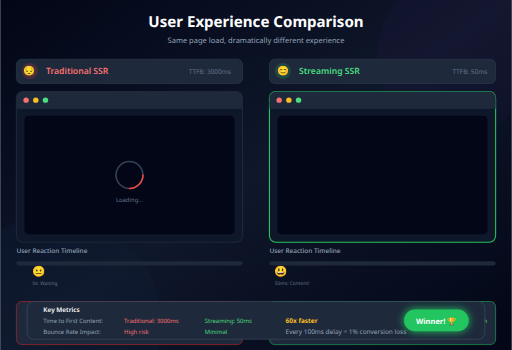
t = 0.00 s
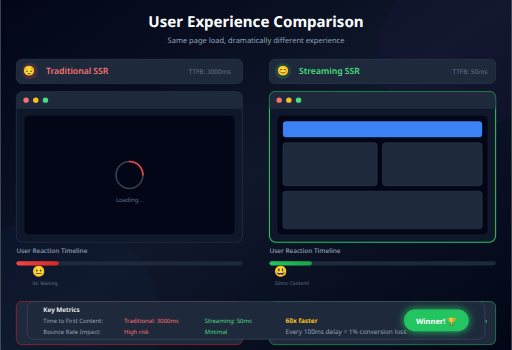
t = 0.75 s
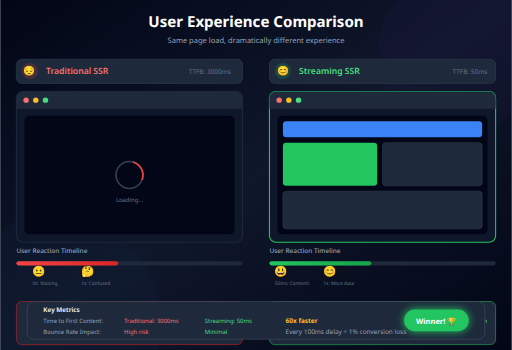
t = 1.80 s
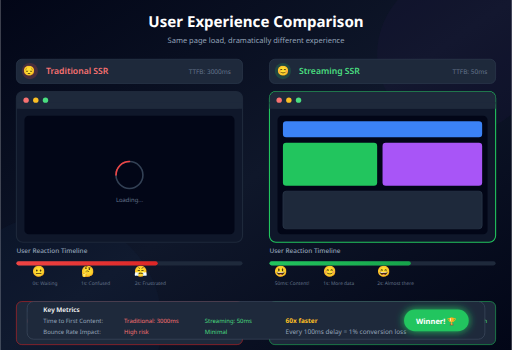
t = 2.50 s
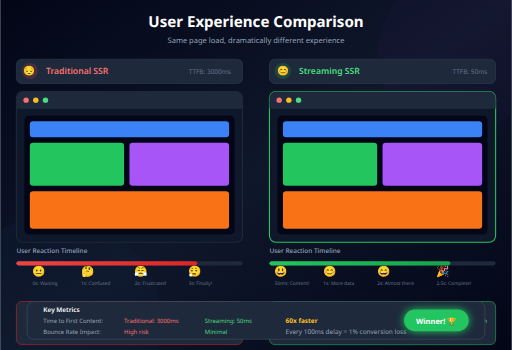
t = 3.20 s
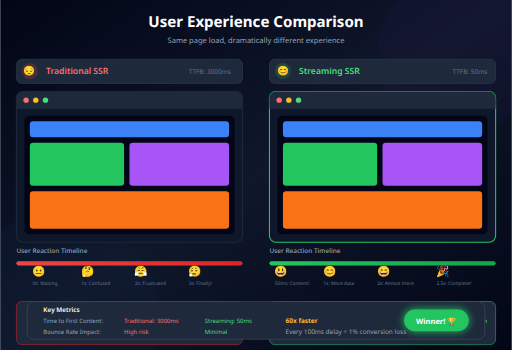
t = 4.00 s

The animated SVG that drew these frames (rendered in a browser with its animation timeline set to each time). Animation: 22 SMIL elements (animate=21,animateTransform=1); one cycle of 4.00 s.

<svg xmlns="http://www.w3.org/2000/svg" viewBox="0 0 950 650" font-family="system-ui, -apple-system, sans-serif">
  <defs>
    <linearGradient id="uxBg" x1="0%" y1="0%" x2="100%" y2="100%">
      <stop offset="0%" style="stop-color:#020617"/>
      <stop offset="50%" style="stop-color:#0f172a"/>
      <stop offset="100%" style="stop-color:#020617"/>
    </linearGradient>

    <!-- User satisfaction gradient -->
    <linearGradient id="frustrationGrad" x1="0%" y1="0%" x2="100%" y2="0%">
      <stop offset="0%" style="stop-color:#ef4444"/>
      <stop offset="100%" style="stop-color:#dc2626"/>
    </linearGradient>
    <linearGradient id="happyGrad" x1="0%" y1="0%" x2="100%" y2="0%">
      <stop offset="0%" style="stop-color:#22c55e"/>
      <stop offset="100%" style="stop-color:#16a34a"/>
    </linearGradient>

    <!-- Bounce animation for emoji -->
    <animate id="bounce" attributeName="transform" type="scale" values="1;1.1;1" dur="0.3s"/>

    <!-- Pulse effect -->
    <filter id="softGlow" x="-50%" y="-50%" width="200%" height="200%">
      <feGaussianBlur stdDeviation="8" result="glow"/>
      <feMerge>
        <feMergeNode in="glow"/>
        <feMergeNode in="SourceGraphic"/>
      </feMerge>
    </filter>
  </defs>

  <!-- Background -->
  <rect width="950" height="650" fill="url(#uxBg)"/>

  <!-- Decorative elements -->
  <circle cx="100" cy="600" r="200" fill="#1e3a5f" opacity="0.1"/>
  <circle cx="850" cy="100" r="150" fill="#3b1c5f" opacity="0.1"/>

  <!-- Title -->
  <text x="475" y="50" text-anchor="middle" font-size="28" font-weight="bold" fill="white">User Experience Comparison</text>
  <text x="475" y="80" text-anchor="middle" font-size="14" fill="#94a3b8">Same page load, dramatically different experience</text>

  <!-- Traditional SSR Side -->
  <g transform="translate(30, 110)">
    <!-- Header -->
    <rect x="0" y="0" width="420" height="45" rx="10" fill="#1e293b" stroke="#334155"/>
    <circle cx="25" cy="22" r="15" fill="#ef4444" opacity="0.2"/>
    <text x="25" y="27" text-anchor="middle" font-size="18">😔</text>
    <text x="55" y="28" font-size="16" font-weight="600" fill="#f87171">Traditional SSR</text>
    <text x="320" y="28" font-size="12" fill="#64748b">TTFB: 3000ms</text>

    <!-- Browser mockup -->
    <g transform="translate(0, 60)">
      <rect x="0" y="0" width="420" height="280" rx="12" fill="#0f172a" stroke="#1e293b" stroke-width="2"/>
      <rect x="0" y="0" width="420" height="32" rx="12" fill="#1e293b"/>
      <rect x="0" y="20" width="420" height="12" fill="#1e293b"/>
      <circle cx="18" cy="16" r="5" fill="#f87171"/>
      <circle cx="36" cy="16" r="5" fill="#fbbf24"/>
      <circle cx="54" cy="16" r="5" fill="#4ade80"/>

      <!-- Page content - blank for a long time -->
      <rect x="15" y="45" width="390" height="220" rx="8" fill="#020617"/>

      <!-- Spinner (visible for 3 seconds) -->
      <g transform="translate(210, 155)" opacity="1">
        <animate attributeName="opacity" values="1;0" dur="0.2s" begin="3s" fill="freeze"/>
        <circle cx="0" cy="0" r="25" fill="none" stroke="#334155" stroke-width="3"/>
        <circle cx="0" cy="0" r="25" fill="none" stroke="#ef4444" stroke-width="3" stroke-dasharray="39 118" stroke-linecap="round">
          <animateTransform attributeName="transform" type="rotate" values="0;360" dur="1s" repeatCount="3"/>
        </circle>
        <text x="0" y="50" text-anchor="middle" font-size="11" fill="#64748b">Loading...</text>
      </g>

      <!-- Content appears all at once after 3s -->
      <g opacity="0">
        <animate attributeName="opacity" values="0;1" dur="0.2s" begin="3s" fill="freeze"/>
        <!-- Header -->
        <rect x="25" y="55" width="370" height="30" rx="6" fill="#3b82f6"/>
        <!-- User card -->
        <rect x="25" y="95" width="175" height="80" rx="6" fill="#22c55e"/>
        <!-- Posts card -->
        <rect x="210" y="95" width="185" height="80" rx="6" fill="#a855f7"/>
        <!-- Comments -->
        <rect x="25" y="185" width="370" height="70" rx="6" fill="#f97316"/>
      </g>
    </g>

    <!-- User reaction timeline -->
    <g transform="translate(0, 360)">
      <text x="0" y="0" font-size="12" font-weight="500" fill="#94a3b8">User Reaction Timeline</text>

      <!-- Timeline bar -->
      <rect x="0" y="15" width="420" height="8" rx="4" fill="#1e293b"/>
      <rect x="0" y="15" width="0" height="8" rx="4" fill="url(#frustrationGrad)">
        <animate attributeName="width" values="0;420" dur="4s" fill="freeze"/>
      </rect>

      <!-- Reaction markers -->
      <g transform="translate(30, 40)">
        <text x="0" y="0" font-size="20">😐</text>
        <text x="0" y="20" font-size="9" fill="#64748b">0s: Waiting</text>
      </g>

      <g transform="translate(120, 40)" opacity="0">
        <animate attributeName="opacity" values="0;1" dur="0.2s" begin="1s" fill="freeze"/>
        <text x="0" y="0" font-size="20">🤔</text>
        <text x="0" y="20" font-size="9" fill="#64748b">1s: Confused</text>
      </g>

      <g transform="translate(220, 40)" opacity="0">
        <animate attributeName="opacity" values="0;1" dur="0.2s" begin="2s" fill="freeze"/>
        <text x="0" y="0" font-size="20">😤</text>
        <text x="0" y="20" font-size="9" fill="#64748b">2s: Frustrated</text>
      </g>

      <g transform="translate(320, 40)" opacity="0">
        <animate attributeName="opacity" values="0;1" dur="0.2s" begin="3s" fill="freeze"/>
        <text x="0" y="0" font-size="20">😮‍💨</text>
        <text x="0" y="20" font-size="9" fill="#64748b">3s: Finally!</text>
      </g>
    </g>

    <!-- Metrics -->
    <g transform="translate(0, 450)">
      <rect x="0" y="0" width="420" height="80" rx="10" fill="#1e293b" stroke="#dc2626"/>

      <g transform="translate(20, 20)">
        <text x="0" y="0" font-size="11" fill="#94a3b8">Perceived Speed</text>
        <rect x="0" y="10" width="150" height="12" rx="6" fill="#0f172a"/>
        <rect x="0" y="10" width="30" height="12" rx="6" fill="#ef4444"/>
        <text x="160" y="20" font-size="11" fill="#f87171">Slow</text>
      </g>

      <g transform="translate(220, 20)">
        <text x="0" y="0" font-size="11" fill="#94a3b8">User Engagement</text>
        <rect x="0" y="10" width="150" height="12" rx="6" fill="#0f172a"/>
        <rect x="0" y="10" width="45" height="12" rx="6" fill="#ef4444"/>
        <text x="160" y="20" font-size="11" fill="#f87171">Low</text>
      </g>

      <text x="210" y="65" text-anchor="middle" font-size="10" fill="#64748b">Users may leave before content loads</text>
    </g>
  </g>

  <!-- Streaming SSR Side -->
  <g transform="translate(500, 110)">
    <!-- Header -->
    <rect x="0" y="0" width="420" height="45" rx="10" fill="#1e293b" stroke="#334155"/>
    <circle cx="25" cy="22" r="15" fill="#22c55e" opacity="0.2"/>
    <text x="25" y="27" text-anchor="middle" font-size="18">😊</text>
    <text x="55" y="28" font-size="16" font-weight="600" fill="#4ade80">Streaming SSR</text>
    <text x="340" y="28" font-size="12" fill="#64748b">TTFB: 50ms</text>

    <!-- Browser mockup -->
    <g transform="translate(0, 60)">
      <rect x="0" y="0" width="420" height="280" rx="12" fill="#0f172a" stroke="#22c55e" stroke-width="2"/>
      <rect x="0" y="0" width="420" height="32" rx="12" fill="#1e293b"/>
      <rect x="0" y="20" width="420" height="12" fill="#1e293b"/>
      <circle cx="18" cy="16" r="5" fill="#f87171"/>
      <circle cx="36" cy="16" r="5" fill="#fbbf24"/>
      <circle cx="54" cy="16" r="5" fill="#4ade80"/>

      <!-- Page content area -->
      <rect x="15" y="45" width="390" height="220" rx="8" fill="#020617"/>

      <!-- Header appears immediately -->
      <rect x="25" y="55" width="370" height="30" rx="6" fill="#3b82f6" opacity="0">
        <animate attributeName="opacity" values="0;1" dur="0.2s" begin="0.1s" fill="freeze"/>
      </rect>

      <!-- Skeletons then content -->
      <!-- Users skeleton -->
      <rect x="25" y="95" width="175" height="80" rx="6" fill="#1e293b" stroke="#334155" opacity="0">
        <animate attributeName="opacity" values="0;1" dur="0.1s" begin="0.1s" fill="freeze"/>
        <animate attributeName="opacity" values="1;0" dur="0.1s" begin="1s" fill="freeze"/>
      </rect>
      <!-- Users content -->
      <rect x="25" y="95" width="175" height="80" rx="6" fill="#22c55e" opacity="0">
        <animate attributeName="opacity" values="0;1" dur="0.2s" begin="1s" fill="freeze"/>
      </rect>

      <!-- Posts skeleton -->
      <rect x="210" y="95" width="185" height="80" rx="6" fill="#1e293b" stroke="#334155" opacity="0">
        <animate attributeName="opacity" values="0;1" dur="0.1s" begin="0.1s" fill="freeze"/>
        <animate attributeName="opacity" values="1;0" dur="0.1s" begin="1.8s" fill="freeze"/>
      </rect>
      <!-- Posts content -->
      <rect x="210" y="95" width="185" height="80" rx="6" fill="#a855f7" opacity="0">
        <animate attributeName="opacity" values="0;1" dur="0.2s" begin="1.8s" fill="freeze"/>
      </rect>

      <!-- Comments skeleton -->
      <rect x="25" y="185" width="370" height="70" rx="6" fill="#1e293b" stroke="#334155" opacity="0">
        <animate attributeName="opacity" values="0;1" dur="0.1s" begin="0.1s" fill="freeze"/>
        <animate attributeName="opacity" values="1;0" dur="0.1s" begin="2.5s" fill="freeze"/>
      </rect>
      <!-- Comments content -->
      <rect x="25" y="185" width="370" height="70" rx="6" fill="#f97316" opacity="0">
        <animate attributeName="opacity" values="0;1" dur="0.2s" begin="2.5s" fill="freeze"/>
      </rect>
    </g>

    <!-- User reaction timeline -->
    <g transform="translate(0, 360)">
      <text x="0" y="0" font-size="12" font-weight="500" fill="#94a3b8">User Reaction Timeline</text>

      <!-- Timeline bar -->
      <rect x="0" y="15" width="420" height="8" rx="4" fill="#1e293b"/>
      <rect x="0" y="15" width="0" height="8" rx="4" fill="url(#happyGrad)">
        <animate attributeName="width" values="0;420" dur="4s" fill="freeze"/>
      </rect>

      <!-- Reaction markers -->
      <g transform="translate(10, 40)">
        <text x="0" y="0" font-size="20">😃</text>
        <text x="0" y="20" font-size="9" fill="#64748b">50ms: Content!</text>
      </g>

      <g transform="translate(100, 40)" opacity="0">
        <animate attributeName="opacity" values="0;1" dur="0.2s" begin="1s" fill="freeze"/>
        <text x="0" y="0" font-size="20">😊</text>
        <text x="0" y="20" font-size="9" fill="#64748b">1s: More data</text>
      </g>

      <g transform="translate(200, 40)" opacity="0">
        <animate attributeName="opacity" values="0;1" dur="0.2s" begin="2s" fill="freeze"/>
        <text x="0" y="0" font-size="20">😄</text>
        <text x="0" y="20" font-size="9" fill="#64748b">2s: Almost there</text>
      </g>

      <g transform="translate(310, 40)" opacity="0">
        <animate attributeName="opacity" values="0;1" dur="0.2s" begin="2.5s" fill="freeze"/>
        <text x="0" y="0" font-size="20">🎉</text>
        <text x="0" y="20" font-size="9" fill="#64748b">2.5s: Complete!</text>
      </g>
    </g>

    <!-- Metrics -->
    <g transform="translate(0, 450)">
      <rect x="0" y="0" width="420" height="80" rx="10" fill="#1e293b" stroke="#22c55e"/>

      <g transform="translate(20, 20)">
        <text x="0" y="0" font-size="11" fill="#94a3b8">Perceived Speed</text>
        <rect x="0" y="10" width="150" height="12" rx="6" fill="#0f172a"/>
        <rect x="0" y="10" width="140" height="12" rx="6" fill="#22c55e"/>
        <text x="160" y="20" font-size="11" fill="#4ade80">Fast</text>
      </g>

      <g transform="translate(220, 20)">
        <text x="0" y="0" font-size="11" fill="#94a3b8">User Engagement</text>
        <rect x="0" y="10" width="150" height="12" rx="6" fill="#0f172a"/>
        <rect x="0" y="10" width="135" height="12" rx="6" fill="#22c55e"/>
        <text x="160" y="20" font-size="11" fill="#4ade80">High</text>
      </g>

      <text x="210" y="65" text-anchor="middle" font-size="10" fill="#64748b">Users engaged from the first moment</text>
    </g>
  </g>

  <!-- Comparison summary -->
  <g transform="translate(50, 560)">
    <rect x="0" y="0" width="850" height="70" rx="12" fill="#1e293b" stroke="#475569"/>

    <!-- Key metrics comparison -->
    <g transform="translate(30, 20)">
      <text x="0" y="0" font-size="12" font-weight="600" fill="white">Key Metrics</text>

      <g transform="translate(0, 20)">
        <text x="0" y="0" font-size="11" fill="#94a3b8">Time to First Content:</text>
        <text x="150" y="0" font-size="11" fill="#f87171">Traditional: 3000ms</text>
        <text x="300" y="0" font-size="11" fill="#4ade80">Streaming: 50ms</text>
        <text x="450" y="0" font-size="12" font-weight="bold" fill="#fbbf24">60x faster</text>
      </g>

      <g transform="translate(0, 40)">
        <text x="0" y="0" font-size="11" fill="#94a3b8">Bounce Rate Impact:</text>
        <text x="150" y="0" font-size="11" fill="#f87171">High risk</text>
        <text x="300" y="0" font-size="11" fill="#4ade80">Minimal</text>
        <text x="450" y="0" font-size="12" fill="#94a3b8">Every 100ms delay = 1% conversion loss</text>
      </g>
    </g>

    <!-- Winner badge -->
    <g transform="translate(700, 15)">
      <rect x="0" y="0" width="120" height="40" rx="20" fill="#22c55e" filter="url(#softGlow)"/>
      <text x="60" y="26" text-anchor="middle" font-size="14" font-weight="bold" fill="white">Winner! 🏆</text>
    </g>
  </g>
</svg>
